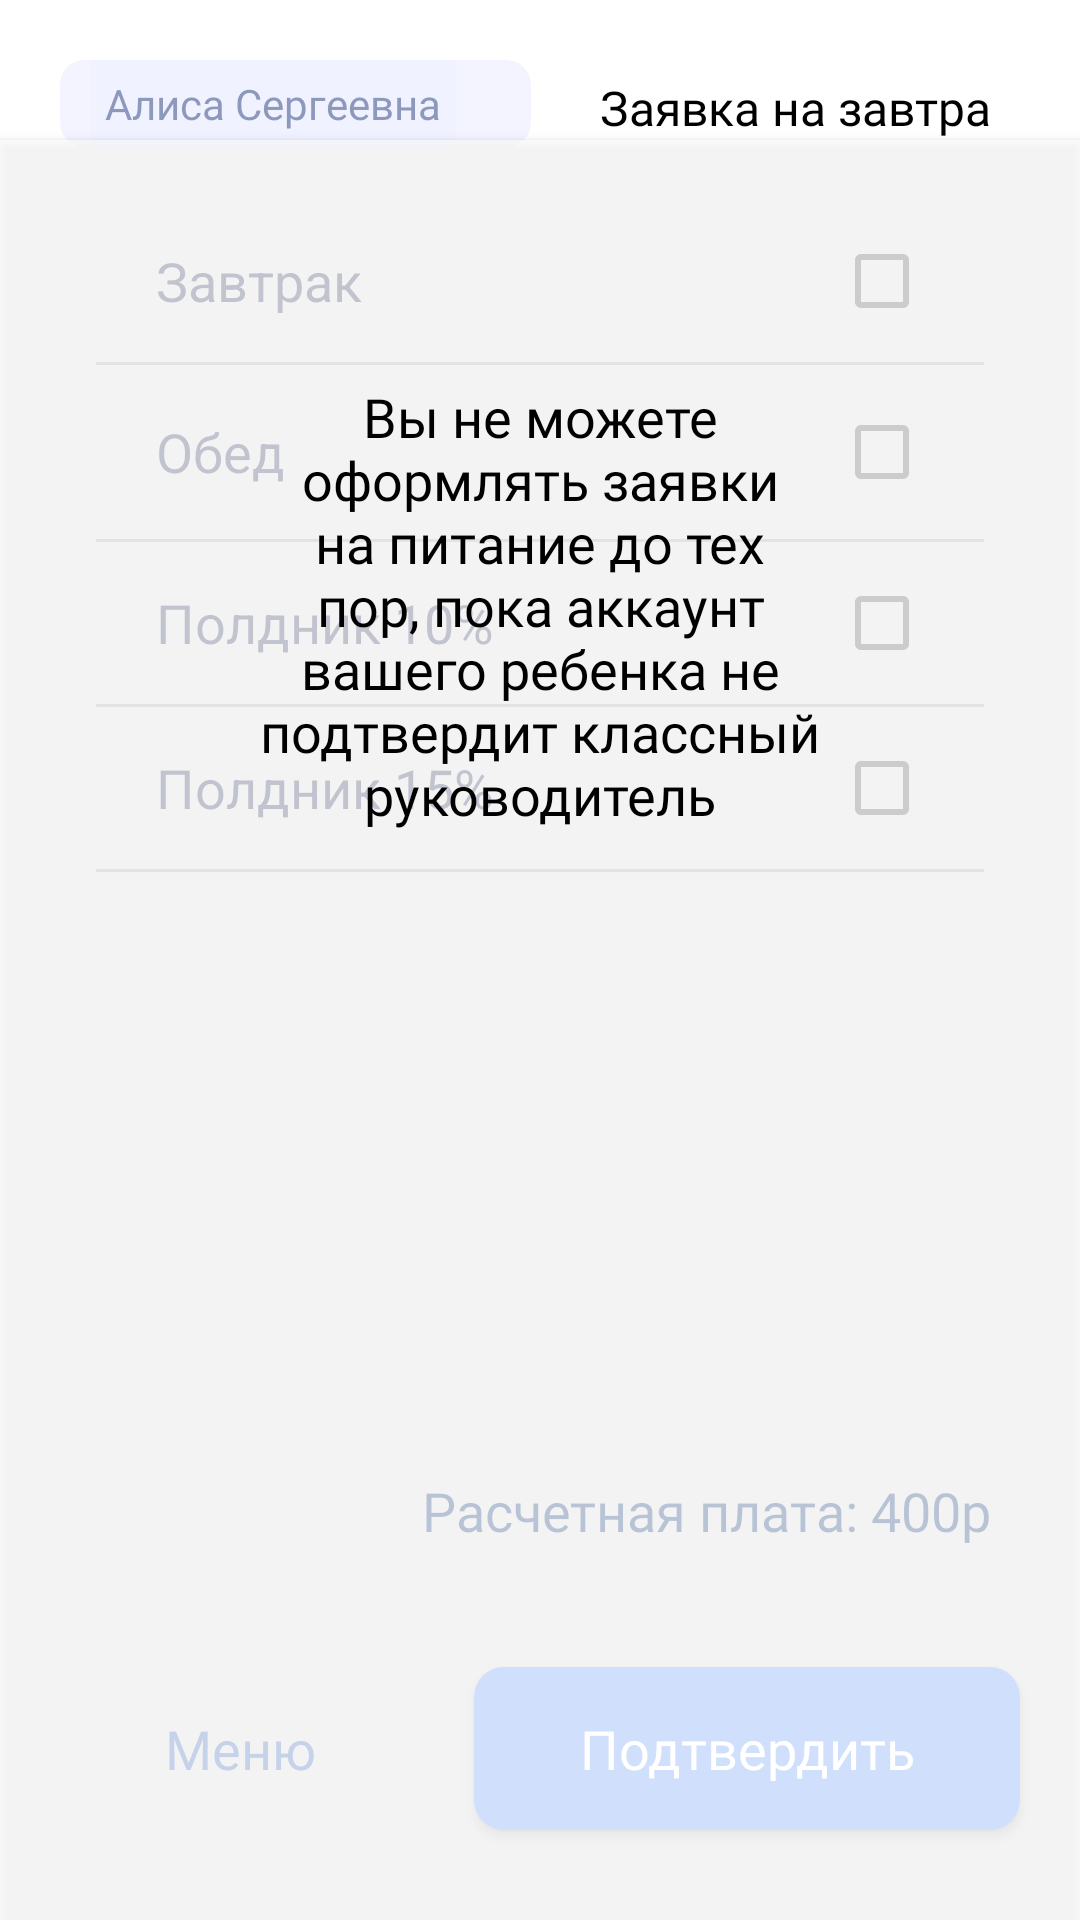

Layout XML and referenced resources for this Android screen:
<!-- AndroidManifest.xml: application theme AppTheme -->
<!-- res/layout/fragment_main_day_plan_little.xml -->
<?xml version="1.0" encoding="utf-8"?>
<androidx.constraintlayout.widget.ConstraintLayout xmlns:android="http://schemas.android.com/apk/res/android"
    xmlns:tools="http://schemas.android.com/tools"
    android:layout_width="match_parent"
    android:id = "@+id/school_everything"
    android:layout_height="match_parent"
    android:background="@color/colorWhite"
    xmlns:app="http://schemas.android.com/apk/res-auto">



    <com.google.android.material.card.MaterialCardView
        android:id = "@+id/child"
        android:layout_height="wrap_content"
        android:layout_width="wrap_content"
        app:layout_constraintTop_toTopOf="parent"
        android:layout_marginStart="20dp"
        android:elevation="0dp"
        app:cardElevation="0dp"
        app:strokeWidth="0dp"
        app:cardCornerRadius="8dp"
        app:cardBackgroundColor="#66E1E4FF"
        app:contentPadding="0dp"
        app:layout_constraintStart_toStartOf="parent"
        android:layout_marginTop="20dp">

        <LinearLayout
            android:layout_width="match_parent"
            android:orientation="horizontal"
            android:layout_height="wrap_content">
            <TextView
                style="@style/edit_text_settings"
                android:layout_width="wrap_content"
                android:hint="Алиса Сергеевна"
                android:textSize="14dp"
                android:textColor="#C429407A"
                android:layout_marginStart="10dp"
                android:padding = "5dp"
                app:layout_constraintStart_toStartOf="parent"
                app:layout_constraintTop_toTopOf="parent"
                android:id = "@+id/name"
                />

            <ImageView
                android:layout_width="20dp"
                android:layout_height="20dp"
                android:layout_gravity="center"
                android:layout_marginEnd="5dp"
                android:src = "@drawable/ic_arrow_drop_down_black_24dp"
                />

        </LinearLayout>

    </com.google.android.material.card.MaterialCardView>


    <TextView
        style = "@style/title_settings"
        android:id="@+id/title"
        android:text="Заявка на завтра"
        android:layout_width="0dp"
        android:textAlignment="viewEnd"
        android:textSize="16dp"
        android:layout_marginTop="25dp"
        app:layout_constraintEnd_toEndOf="parent"
        app:layout_constraintTop_toTopOf="parent"
        app:layout_constraintStart_toStartOf="parent"
        />
    <LinearLayout
        app:layout_constraintTop_toBottomOf="@id/title"
        android:layout_width="match_parent"
        android:layout_marginTop="20dp"
        android:id = "@+id/first_place"
        android:layout_height="wrap_content"
        android:background="@color/colorWhite"
        android:elevation="0dp"
        android:layout_marginBottom="1dp"
        android:paddingTop="2dp"
        android:paddingBottom="2dp"
        android:paddingStart="32dp"
        android:paddingEnd="32dp">

        <TextView
            android:id="@+id/first_name"
            android:layout_width="wrap_content"
            android:layout_height="wrap_content"
            android:layout_weight="1"
            android:textSize="18sp"
            android:layout_marginLeft="20dp"
            android:textColor = "#3B4473"
            android:layout_gravity="center_vertical"
            android:text="Завтрак"
            app:layout_constraintTop_toTopOf="parent"
            app:layout_constraintStart_toStartOf="parent"
            />
        <CheckBox
            android:id = "@+id/first_accept"
            android:layout_width="50dp"
            android:layout_height="50dp"
            />

    </LinearLayout>
    <View
        android:layout_width="match_parent"
        app:layout_constraintTop_toBottomOf="@+id/first_place"
        android:background="#BEBEBE"
        android:layout_marginStart="32dp"
        android:layout_marginEnd="32dp"
        android:layout_height="1dp"/>

    <View
        android:layout_width="match_parent"
        app:layout_constraintTop_toBottomOf="@+id/fourth_place"
        android:background="#BEBEBE"
        android:layout_marginStart="32dp"
        android:layout_marginEnd="32dp"
        android:layout_height="1dp"/>

    <View
        android:layout_width="match_parent"
        app:layout_constraintTop_toBottomOf="@+id/third_place"
        android:background="#BEBEBE"
        android:layout_marginStart="32dp"
        android:layout_marginEnd="32dp"
        android:layout_height="1dp"/>

    <View
        android:layout_width="match_parent"
        app:layout_constraintTop_toBottomOf="@+id/second_place"
        android:background="#BEBEBE"
        android:layout_marginStart="32dp"
        android:layout_marginEnd="32dp"
        android:layout_height="1dp"/>

    <LinearLayout
        app:layout_constraintTop_toBottomOf="@id/first_place"
        android:layout_width="match_parent"
        android:layout_marginTop="1dp"
        android:layout_height="wrap_content"
        android:id = "@+id/second_place"
        android:background="@color/colorWhite"
        android:elevation="0dp"
        android:layout_marginBottom="2dp"
        android:paddingTop="4dp"
        android:paddingBottom="4dp"
        android:paddingStart="32dp"
        android:paddingEnd="32dp">

        <TextView
            android:id="@+id/second_name"
            android:layout_width="wrap_content"
            android:layout_height="wrap_content"
            android:layout_weight="1"
            android:textSize="18sp"
            android:layout_marginLeft="20dp"
            android:textColor = "#3B4473"
            android:layout_gravity="center_vertical"
            android:text="Обед"
            app:layout_constraintTop_toTopOf="parent"
            app:layout_constraintStart_toStartOf="parent"
            />
        <CheckBox
            android:id = "@+id/second_accept"
            android:layout_width="50dp"
            android:layout_height="50dp"
            />

    </LinearLayout>

    <LinearLayout
        android:layout_width="match_parent"
        app:layout_constraintTop_toBottomOf="@id/second_place"
        android:layout_marginTop="1dp"
        android:layout_height="wrap_content"
        android:background="@color/colorWhite"
        android:elevation="0dp"
        android:id = "@+id/third_place"
        android:layout_marginBottom="1dp"
        android:paddingTop="2dp"
        android:paddingBottom="2dp"
        android:paddingStart="32dp"
        android:paddingEnd="32dp">

        <TextView
            android:id="@+id/third_name"
            android:layout_width="wrap_content"
            android:layout_height="wrap_content"
            android:layout_weight="1"
            android:textSize="18sp"
            android:layout_marginLeft="20dp"
            android:textColor = "#3B4473"
            android:layout_gravity="center_vertical"
            android:text="Полдник 10%"
            app:layout_constraintTop_toTopOf="parent"
            app:layout_constraintStart_toStartOf="parent"
            />
        <CheckBox
            android:id = "@+id/third_accept"
            android:layout_width="50dp"
            android:layout_height="50dp"
            />

    </LinearLayout>
    <LinearLayout
        app:layout_constraintTop_toBottomOf="@id/third_place"
        android:layout_marginTop="1dp"
        android:layout_width="match_parent"
        android:layout_height="wrap_content"
        android:id="@+id/fourth_place"
        android:background="@color/colorWhite"
        android:elevation="0dp"
        android:layout_marginBottom="1dp"
        android:paddingTop="2dp"
        android:paddingBottom="2dp"
        android:paddingStart="32dp"
        android:paddingEnd="32dp">

        <TextView
            android:id="@+id/fourth_name"
            android:layout_width="wrap_content"
            android:layout_height="wrap_content"
            android:layout_weight="1"
            android:textSize="18sp"
            android:layout_marginLeft="20dp"
            android:textColor = "#3B4473"
            android:layout_gravity="center_vertical"
            android:text="Полдник 15%"
            app:layout_constraintTop_toTopOf="parent"
            app:layout_constraintStart_toStartOf="parent"
            />
        <CheckBox
            android:id = "@+id/fourth_accept"
            android:layout_width="50dp"
            android:layout_height="50dp"
            />

    </LinearLayout>

    <TextView
        android:id = "@+id/payment"
        android:textSize="18sp"
        app:layout_constraintEnd_toEndOf="parent"
        app:layout_constraintBottom_toTopOf="@id/buttonNext"
        android:layout_width="match_parent"
        android:layout_marginBottom="40dp"
        android:textColor = "#1E458F"
        android:textAlignment="viewEnd"
        android:layout_marginEnd="30dp"
        android:fontFamily = "@font/heebo_regular"
        android:layout_height="wrap_content"
        app:layout_constraintBottom_toBottomOf="parent"
        app:layout_constraintStart_toEndOf="@id/bt_menu"
        android:text = "Расчетная плата: 400р"
        />

    <Button
        style="@style/mainButton"
        android:id = "@+id/buttonNext"
        app:layout_constraintBottom_toBottomOf="parent"
        app:layout_constraintEnd_toEndOf="parent"
        android:text = "@string/bt_accept"
        android:layout_marginBottom="30dp"
        android:layout_marginRight="20dp"
        />
    <Button
        style="@style/secondButton"
        android:id = "@+id/buttonChange"
        app:layout_constraintBottom_toBottomOf="parent"
        app:layout_constraintEnd_toEndOf="parent"
        android:text = "@string/bt_change"
        android:layout_marginBottom="30dp"
        android:visibility="gone"
        android:layout_marginRight="20dp"
        />

    <Button
        style="@style/secondButton"
        android:id = "@+id/bt_menu"
        app:layout_constraintBottom_toBottomOf="parent"
        app:layout_constraintStart_toStartOf="parent"
        android:text = "@string/bt_menu"
        android:layout_marginBottom="30dp"
        android:layout_marginRight="20dp"
        />

    <View
        android:id="@+id/blocker"
        android:layout_width="match_parent"
        android:layout_height="0dp"
        android:alpha="0.7"
        android:background="@color/colorWhite"
        android:elevation="2dp"
        app:layout_constraintBottom_toBottomOf="parent"
        app:layout_constraintTop_toBottomOf="@id/title"
        app:layout_constraintVertical_bias="1.0"
        tools:layout_editor_absoluteX="0dp" />

    <TextView
        android:id ="@+id/blockerText"
        style="@style/title_settings"
        android:layout_width="match_parent"
        android:layout_height="wrap_content"
        app:layout_constraintTop_toBottomOf="@id/title"
        android:textAlignment="center"
        android:elevation="4dp"
        android:layout_marginLeft="50dp"
        android:layout_marginRight="50dp"
        android:text = "Вы не можете оформлять заявки на питание до тех пор, пока аккаунт вашего ребенка не подтвердит классный руководитель"
        />

</androidx.constraintlayout.widget.ConstraintLayout>
<!-- resources referenced by this layout -->
<resources>
  <color name="colorWhite">#ffffff</color>
  <string name="bt_accept">Подтвердить</string>
  <string name="bt_change">Изменить</string>
  <string name="bt_menu">Меню</string>
  <style name="edit_text_settings">
          <item name="android:layout_width">match_parent</item>
          <item name="android:layout_height">wrap_content</item>
          <item name="android:textSize">18dp</item>
          <item name="android:paddingLeft">30dp</item>
          <item name="android:paddingRight">16dp</item>
  
          <item name="android:fontFamily">@font/heebo_black</item>
          <item name="android:paddingTop">22dp</item>
          <item name="android:paddingBottom">22dp</item>
          <item name="android:textColorHint">@color/colorHint</item>
          <item name="android:textColor">@color/colorMenuLabel</item>
          <item name="android:background">@color/textBackround</item>
          <item name="android:inputType">textVisiblePassword|textNoSuggestions|textCapSentences|textImeMultiLine</item>
      </style>
  <style name="secondButton">
          <item name="android:layout_width">wrap_content</item>
          <item name="android:layout_height">wrap_content</item>
          <item name="android:textSize">18dp</item>
          <item name="android:background">@drawable/button_outlined_background</item>
          <item name="android:textColor">#426BBC</item>
          <item name="android:gravity">center</item>
          <item name="android:textAllCaps">false</item>
          <item name="android:layout_marginTop">20dp</item>
          <item name="android:paddingLeft">35dp</item>
          <item name="android:elevation">0dp</item>
          <item name="android:paddingRight">35dp</item>
          <item name="android:fontFamily">@font/heebo_black</item>
          <item name="android:paddingTop">15dp</item>
          <item name="android:paddingBottom">15dp</item>
          <item name="android:layout_marginBottom">20dp</item>
          <item name="android:layout_marginLeft">20dp</item>
          <item name="android:layout_marginRight">20dp</item>
      </style>
  <style name="title_settings">
          <item name="android:layout_width">match_parent</item>
          <item name="android:layout_height">wrap_content</item>
          <item name="android:textColor">#000000</item>
          <item name="android:textColorHint">@color/colorHint</item>
          <item name="android:fontFamily">@font/heebo_black</item>
          <item name="android:textSize">18sp</item>
          <item name="backgroundTint">#000000</item>
          <item name="android:paddingLeft">30dp</item>
          <item name="android:textAlignment">center</item>
          <item name="android:paddingRight">30dp</item>
          <item name="android:layout_marginTop">80dp</item>
      </style>
  <style name="AppTheme" parent="Theme.MaterialComponents.DayNight.NoActionBar.Bridge">
      
      <item name="colorPrimary">@color/colorPrimary</item>
      <item name="colorPrimaryDark">@color/colorPrimaryDark</item>
      <item name="colorAccent">#5A98FF</item>
  </style>
  <color name="colorHint">#8029407A</color>
  <color name="colorMenuLabel">#B3000000</color>
  <color name="textBackround">#1CE1E4FF</color>
  <color name="rippleColor">#3560A0</color>
  <!-- drawable button_rounded_background (drawable) -->
  <?xml version="1.0" encoding="utf-8"?>
  <inset xmlns:android="http://schemas.android.com/apk/res/android">
          <ripple android:color="?attr/colorControlHighlight">
              <item>
                  <shape android:shape="rectangle"
                      android:tint="@color/buttonColor">
                      <corners android:radius="10dp"/>
                      <solid android:color="@color/buttonColor"/>
                      <padding android:bottom="6dp"/>
                  </shape>
              </item>
          </ripple>
      </inset>
  <color name="colorPrimary">#F5F8FF</color>
  <color name="colorPrimaryDark">#DAE0EE</color>
  <color name="buttonColor">#6496F6</color>
</resources>
